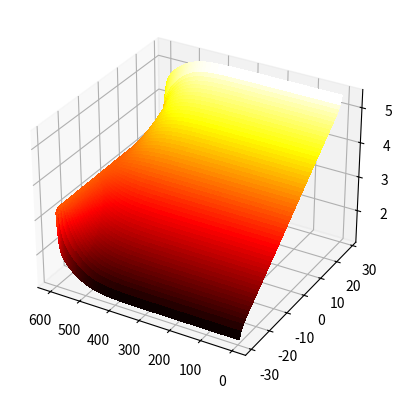

The script that saved this image:
from mpl_toolkits.mplot3d import Axes3D
import numpy as np
import pandas as pd
import matplotlib.pyplot as plt
from pprint import pprint
from scipy.linalg import expm
import math

#https://arxiv.org/pdf/1105.3115.pdf

## BASIC VARIABLES
max_inventory_Q = 30
min_inventory_Q = -max_inventory_Q
iterations_reference = 2 * max_inventory_Q + 1
sigma = 0.3
A = 0.9
kappa = 0.3
gamma =  0.01
T = 600
dt = 1

## ALPHA, Nill
alpha = kappa / 2 * gamma * sigma ** 2
nill  = A * (1 + gamma / kappa) ** - (1 + kappa / gamma)

assert len(list(range(min_inventory_Q, max_inventory_Q + 1, 1))) == iterations_reference

matrix_M = []
first_row = []
last_row = []
list_middle_rows = []
for i in range(min_inventory_Q, max_inventory_Q + 1, 1):

    # Populating first row
    if i == min_inventory_Q: 
        first_row.append(alpha * max_inventory_Q ** 2)
        first_row.append(-nill)
        first_row.extend([0 for j in range(iterations_reference - 2)])

    # Populating last row
    elif i == max_inventory_Q:
        last_row.extend([0 for j in range(iterations_reference - 2)])
        last_row.append(-nill)
        last_row.append(alpha * max_inventory_Q ** 2)

    # Populating middle rows
    else:
        middle_row = []
        if i < 0:
            middle_row.extend([-nill, alpha * ( max_inventory_Q - (max_inventory_Q - abs(i)) ) ** 2, -nill])
            middle_row.extend([0 for j in range(iterations_reference - 3)])

            if i > -max_inventory_Q + 1:
                for j in range(0, max_inventory_Q + i - 1, 1):
                    middle_row.insert(0,middle_row.pop())

        if i == 0:
            middle_row = [0 for j in range(iterations_reference)]
            middle_row[max_inventory_Q + 1] = -nill
            middle_row[max_inventory_Q - 1] = -nill
            assert len(middle_row) == iterations_reference

        if i > 0:
            middle_row.extend([0 for j in range(iterations_reference - 3)])
            middle_row.extend([-nill, alpha * ( max_inventory_Q - (max_inventory_Q - abs(i)) ) ** 2, -nill])

            for j in range(0,  max_inventory_Q - i - 1, 1):
                middle_row.append(middle_row.pop(0))

        assert len(middle_row) == iterations_reference
        list_middle_rows.append(middle_row)

matrix_M.append(first_row)
matrix_M.extend(list_middle_rows)
matrix_M.append(last_row)

assert len(first_row) == iterations_reference
assert len(last_row) == iterations_reference

# Converting to numpy array
matrix_M = np.matrix(matrix_M)

# Simulating quotes
list_evolution_bid = []
for t in range(0, T  , 1):
    dict_bid = {}
    dict_ask = {}
    list_bid_at_t = []
    container = -matrix_M * (T - t)

    v_of_t = expm(container)
    v_of_t  = np.sum(np.multiply(v_of_t, np.ones(v_of_t.shape[0])), axis=1)

    for q in range(0, iterations_reference -1, 1):
        bid = (1 / kappa) * np.log(v_of_t[q] / v_of_t[q + 1]) + (1 / gamma) * np.log(1 + gamma / kappa)
        ask = (1 / kappa) * np.log(v_of_t[q] / v_of_t[q - 1]) + (1 / gamma) * np.log(1 + gamma / kappa)
        assert isinstance(bid, (int, float, np.float32, np.float64)) is True
        dict_ask[q - max_inventory_Q] = ask
        dict_bid[q - max_inventory_Q] = bid

    dict_bid[max_inventory_Q] = None
    dict_ask[min_inventory_Q] = None
    dict_ask[max_inventory_Q] = dict_bid[min_inventory_Q]

    list_evolution_bid.append(list(dict_bid.values())[1:-2])

# Plotting 
X = np.arange(1, T+1, 1)
Y = np.arange(min_inventory_Q+1, max_inventory_Q-1 , 1)
X, Y = np.meshgrid(X, Y)

Z = np.array(list_evolution_bid).T

fig = plt.figure()
ax = fig.add_subplot(111, projection='3d')

surf = ax.plot_surface(X, Y, Z, rstride=1, cstride=1, cmap='hot', linewidth=0, antialiased=False)
ax.invert_xaxis()

plt.show()
